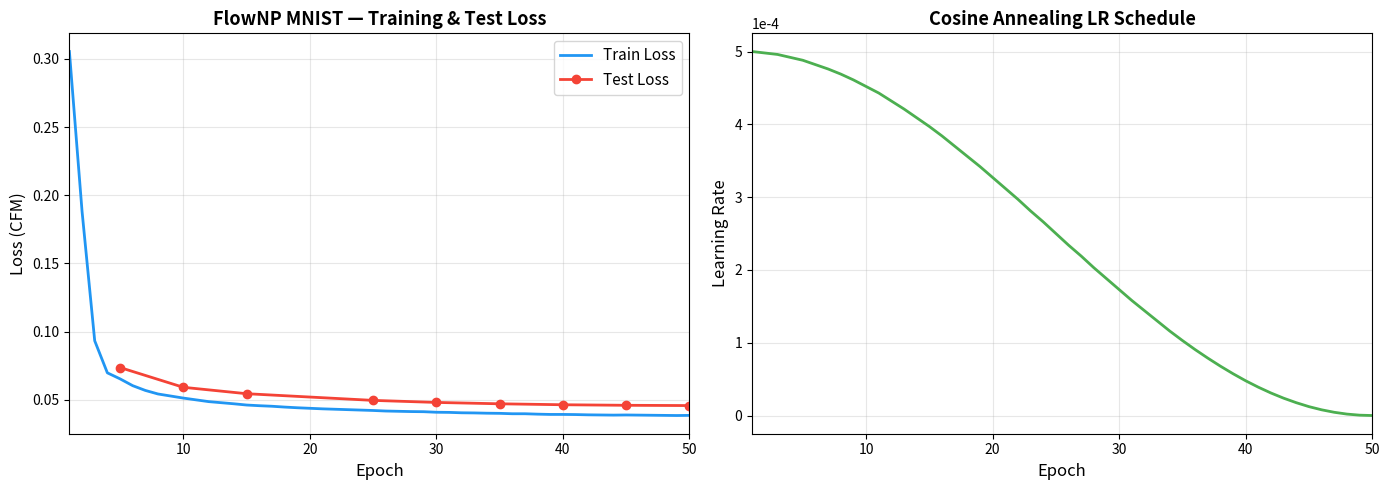

This chart was generated by the following Python code: (Note: this script raises an exception after producing the figure.)
import matplotlib.pyplot as plt
import numpy as np

# Data from training_results.txt
epochs = list(range(1, 51))
train_loss = [
    0.3054, 0.1882, 0.0933, 0.0698, 0.0654,
    0.0604, 0.0569, 0.0543, 0.0528, 0.0513,
    0.0500, 0.0487, 0.0479, 0.0471, 0.0462,
    0.0457, 0.0453, 0.0447, 0.0442, 0.0438,
    0.0434, 0.0431, 0.0428, 0.0425, 0.0422,
    0.0418, 0.0416, 0.0414, 0.0413, 0.0409,
    0.0408, 0.0405, 0.0404, 0.0402, 0.0401,
    0.0398, 0.0398, 0.0395, 0.0393, 0.0393,
    0.0392, 0.0390, 0.0389, 0.0388, 0.0389,
    0.0388, 0.0387, 0.0386, 0.0385, 0.0386,
]

test_epochs = [5, 10, 15, 25, 30, 35, 40, 45, 50]
test_loss = [0.0737, 0.0592, 0.0545, 0.0496, 0.0481, 0.0471, 0.0464, 0.0460, 0.0458]

lr = [
    5.00e-04, 4.98e-04, 4.96e-04, 4.92e-04, 4.88e-04,
    4.82e-04, 4.76e-04, 4.69e-04, 4.61e-04, 4.52e-04,
    4.43e-04, 4.32e-04, 4.21e-04, 4.09e-04, 3.97e-04,
    3.84e-04, 3.70e-04, 3.56e-04, 3.42e-04, 3.27e-04,
    3.12e-04, 2.97e-04, 2.81e-04, 2.66e-04, 2.50e-04,
    2.34e-04, 2.19e-04, 2.03e-04, 1.88e-04, 1.73e-04,
    1.58e-04, 1.44e-04, 1.30e-04, 1.16e-04, 1.03e-04,
    9.06e-05, 7.89e-05, 6.78e-05, 5.74e-05, 4.77e-05,
    3.89e-05, 3.09e-05, 2.38e-05, 1.76e-05, 1.22e-05,
    7.85e-06, 4.43e-06, 1.97e-06, 4.93e-07, 0.00e+00,
]

fig, axes = plt.subplots(1, 2, figsize=(14, 5))

# --- Plot 1: Loss Curves ---
ax1 = axes[0]
ax1.plot(epochs, train_loss, label="Train Loss", color="#2196F3", linewidth=2)
ax1.plot(test_epochs, test_loss, 'o-', label="Test Loss", color="#F44336",
         linewidth=2, markersize=6)
ax1.set_xlabel("Epoch", fontsize=12)
ax1.set_ylabel("Loss (CFM)", fontsize=12)
ax1.set_title("FlowNP MNIST — Training & Test Loss", fontsize=13, fontweight="bold")
ax1.legend(fontsize=11)
ax1.grid(True, alpha=0.3)
ax1.set_xlim(1, 50)

# --- Plot 2: Learning Rate Schedule ---
ax2 = axes[1]
ax2.plot(epochs, lr, color="#4CAF50", linewidth=2)
ax2.set_xlabel("Epoch", fontsize=12)
ax2.set_ylabel("Learning Rate", fontsize=12)
ax2.set_title("Cosine Annealing LR Schedule", fontsize=13, fontweight="bold")
ax2.grid(True, alpha=0.3)
ax2.set_xlim(1, 50)
ax2.ticklabel_format(axis='y', style='scientific', scilimits=(-4, -4))

plt.tight_layout()
plt.savefig("/Users/kellyzhao/project159/flownp_spl/training_results.png", dpi=150)
print("Saved plot to training_results.png")
plt.close()
